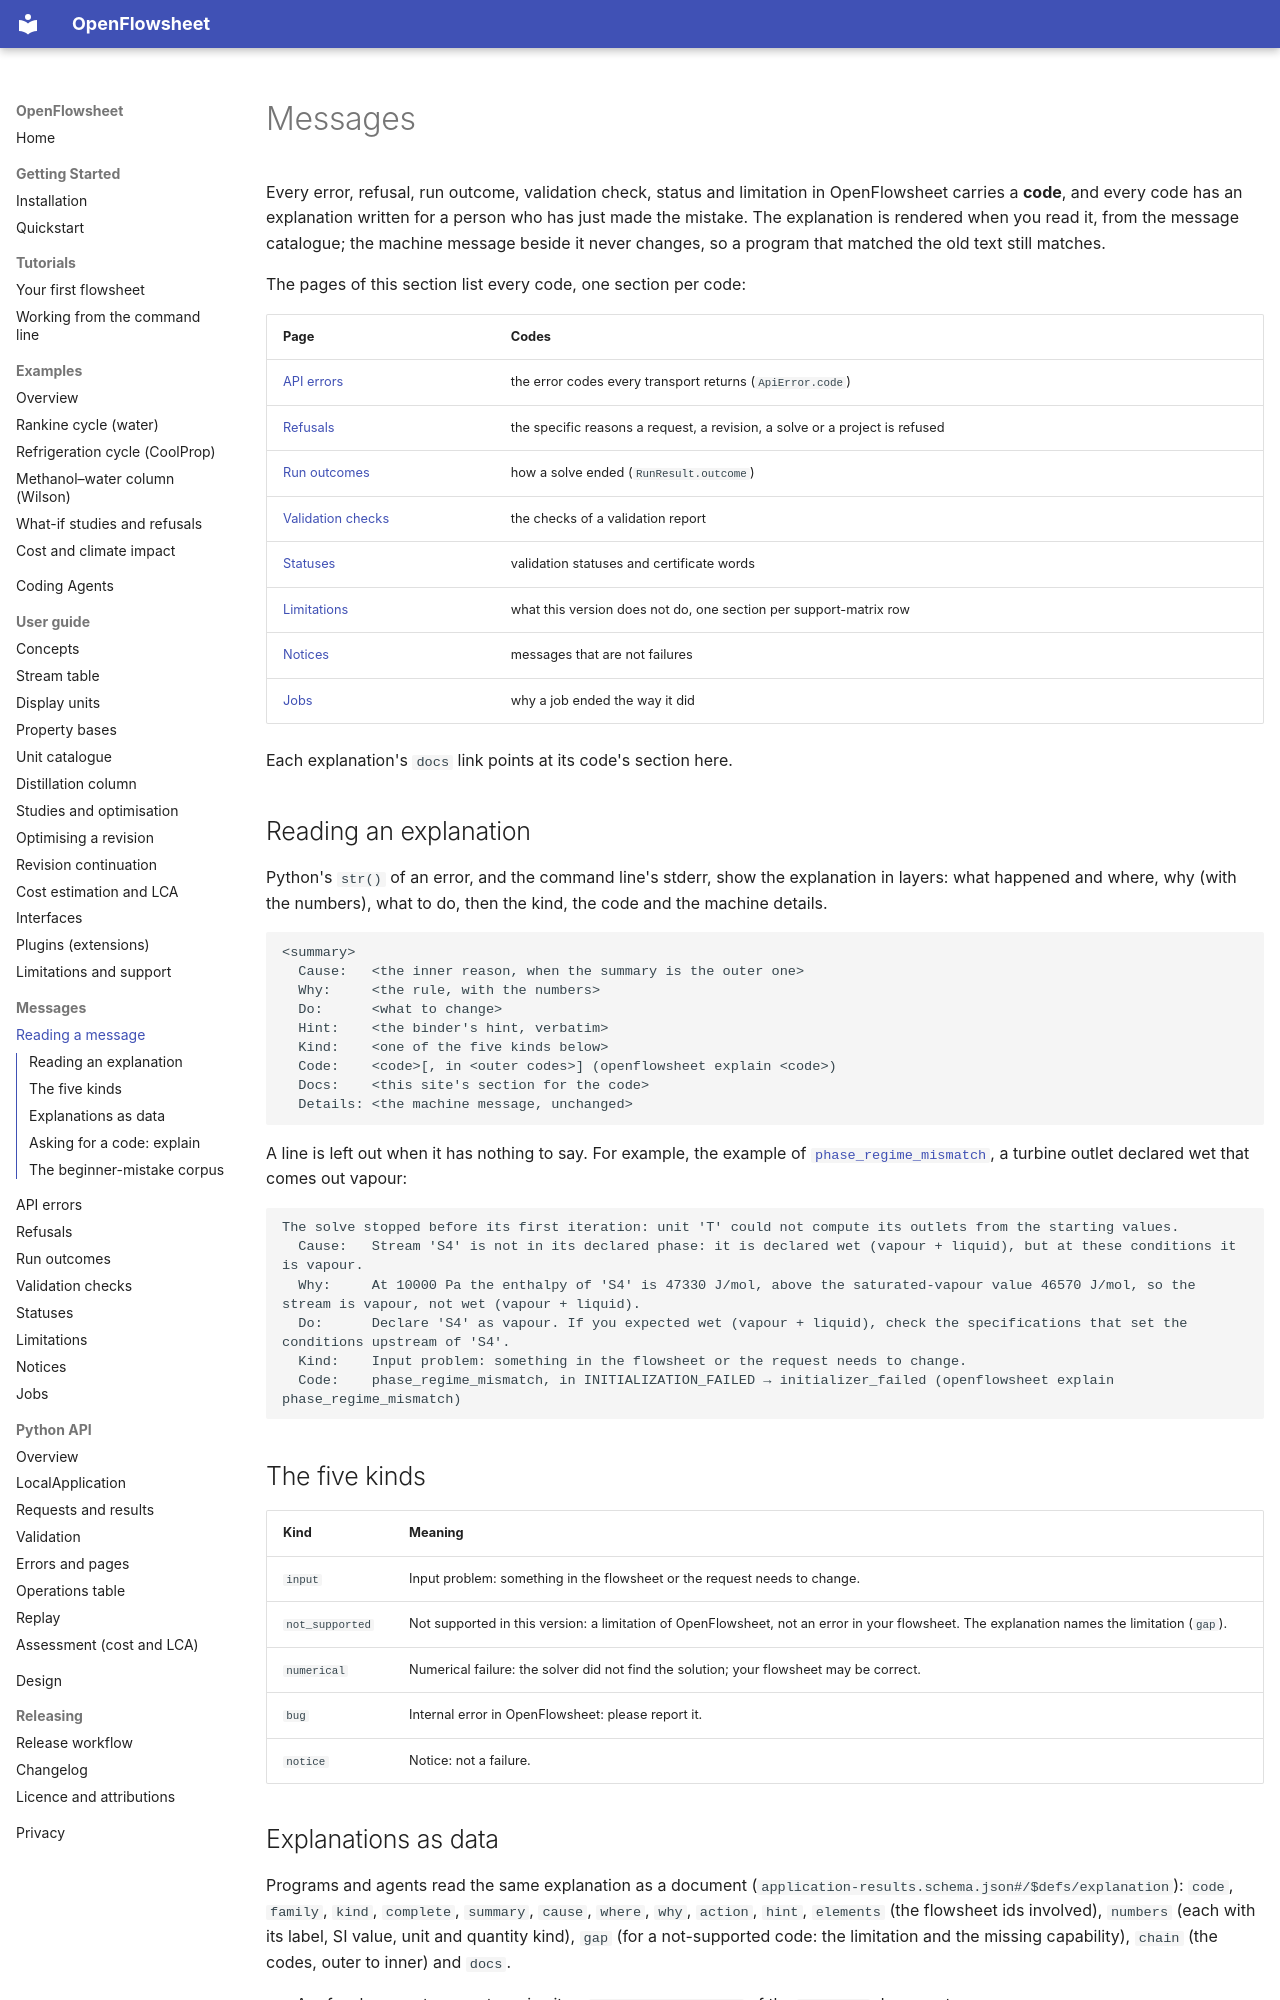

repository: computational-chemical-engineering/openflowsheet · page: messages/index.html · generator: mkdocs

# Messages

Every error, refusal, run outcome, validation check, status and limitation in OpenFlowsheet carries a
**code**, and every code has an explanation written for a person who has just made the mistake. The
explanation is rendered when you read it, from the message catalogue; the machine message beside it
never changes, so a program that matched the old text still matches.

The pages of this section list every code, one section per code:

| Page | Codes |
| --- | --- |
| [API errors](api-errors.md) | the error codes every transport returns (`ApiError.code`) |
| [Refusals](refusals.md) | the specific reasons a request, a revision, a solve or a project is refused |
| [Run outcomes](outcomes.md) | how a solve ended (`RunResult.outcome`) |
| [Validation checks](checks.md) | the checks of a validation report |
| [Statuses](statuses.md) | validation statuses and certificate words |
| [Limitations](limitations.md) | what this version does not do, one section per support-matrix row |
| [Notices](notices.md) | messages that are not failures |
| [Jobs](jobs.md) | why a job ended the way it did |

Each explanation's `docs` link points at its code's section here.

## Reading an explanation

Python's `str()` of an error, and the command line's stderr, show the explanation in layers: what
happened and where, why (with the numbers), what to do, then the kind, the code and the machine
details.

```text
<summary>
  Cause:   <the inner reason, when the summary is the outer one>
  Why:     <the rule, with the numbers>
  Do:      <what to change>
  Hint:    <the binder's hint, verbatim>
  Kind:    <one of the five kinds below>
  Code:    <code>[, in <outer codes>] (openflowsheet explain <code>)
  Docs:    <this site's section for the code>
  Details: <the machine message, unchanged>
```

A line is left out when it has nothing to say. For example, the example of
[`phase_regime_mismatch`](refusals.md#phase_regime_mismatch), a turbine outlet declared wet that
comes out vapour:

```text
The solve stopped before its first iteration: unit 'T' could not compute its outlets from the starting values.
  Cause:   Stream 'S4' is not in its declared phase: it is declared wet (vapour + liquid), but at these conditions it is vapour.
  Why:     At 10000 Pa the enthalpy of 'S4' is 47330 J/mol, above the saturated-vapour value 46570 J/mol, so the stream is vapour, not wet (vapour + liquid).
  Do:      Declare 'S4' as vapour. If you expected wet (vapour + liquid), check the specifications that set the conditions upstream of 'S4'.
  Kind:    Input problem: something in the flowsheet or the request needs to change.
  Code:    phase_regime_mismatch, in INITIALIZATION_FAILED → initializer_failed (openflowsheet explain phase_regime_mismatch)
```

## The five kinds

| Kind | Meaning |
| --- | --- |
| `input` | Input problem: something in the flowsheet or the request needs to change. |
| `not_supported` | Not supported in this version: a limitation of OpenFlowsheet, not an error in your flowsheet. The explanation names the limitation (`gap`). |
| `numerical` | Numerical failure: the solver did not find the solution; your flowsheet may be correct. |
| `bug` | Internal error in OpenFlowsheet: please report it. |
| `notice` | Notice: not a failure. |
